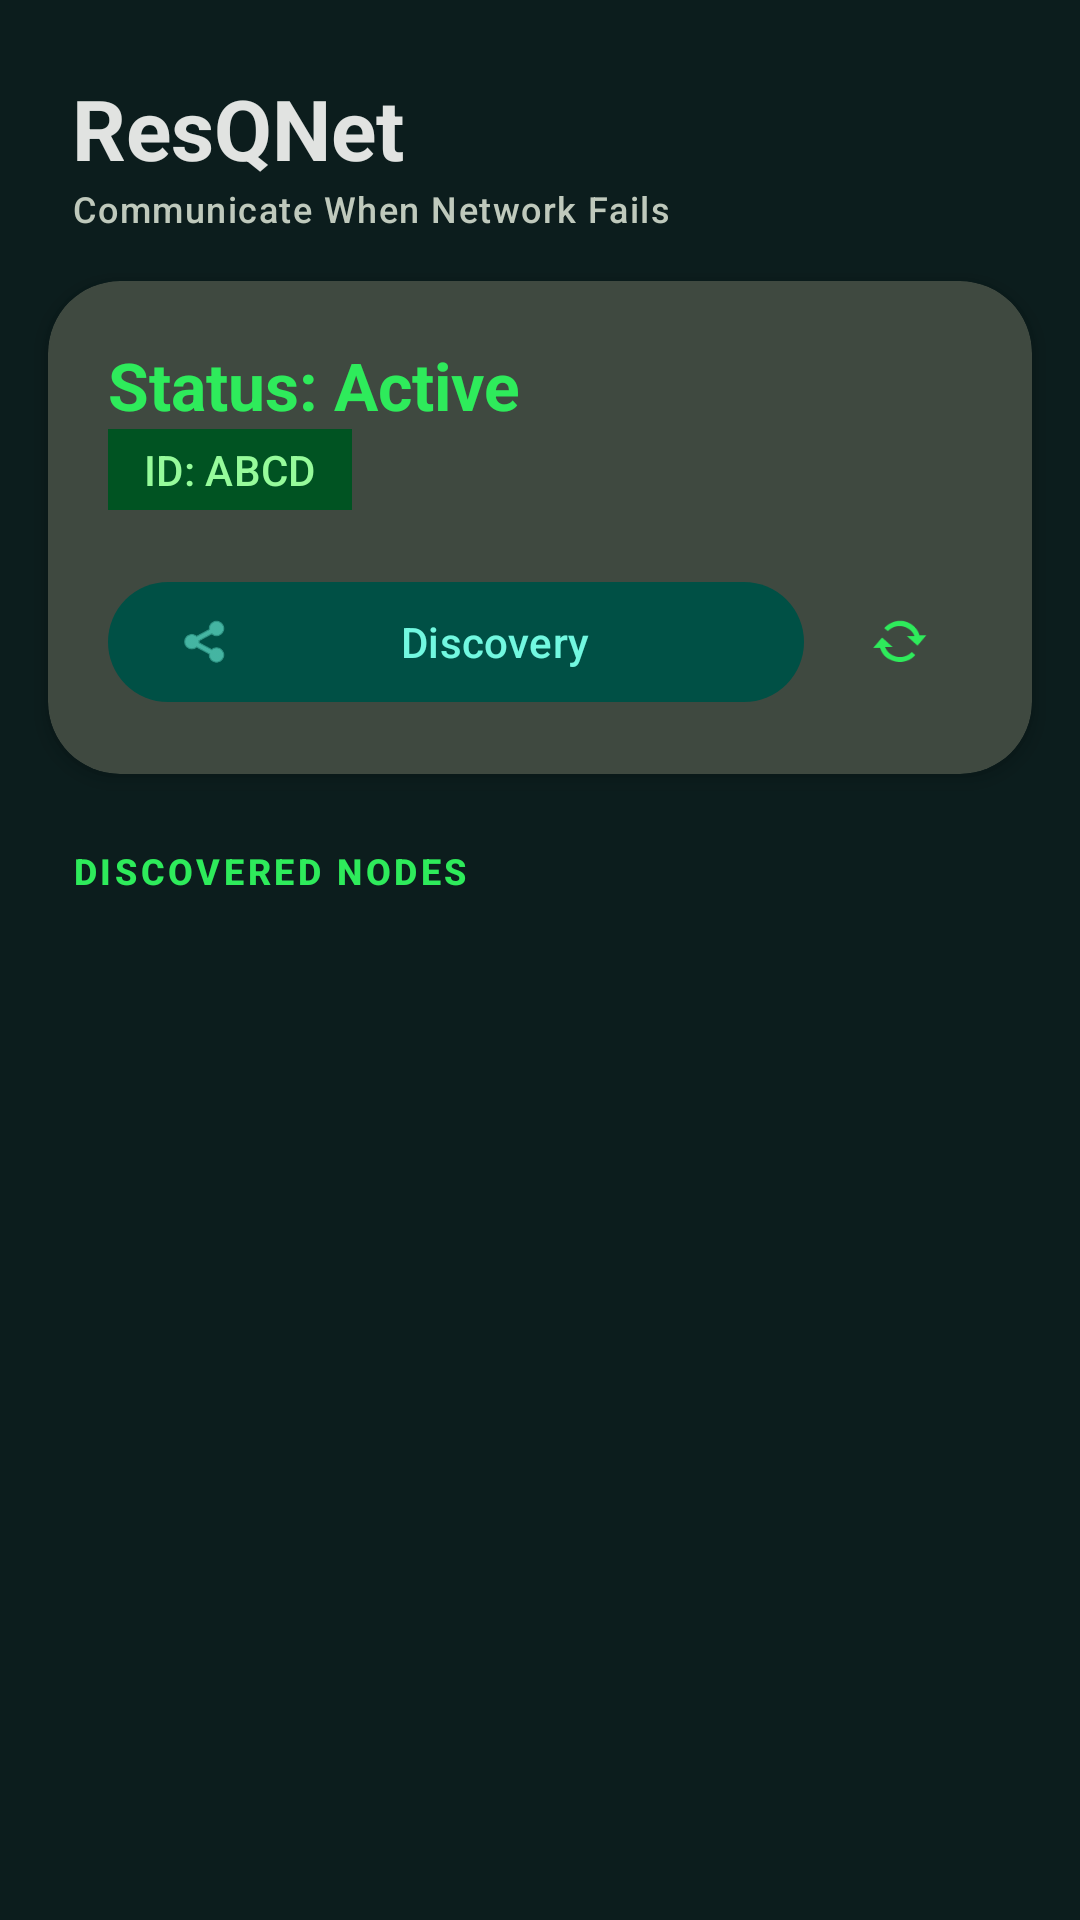

Reconstruct the res/layout file that produces this screen, plus the resources it refers to.
<!-- AndroidManifest.xml: application theme Theme.MyApplication -->
<!-- res/layout/fragment_discovery.xml -->
<?xml version="1.0" encoding="utf-8"?>
<androidx.coordinatorlayout.widget.CoordinatorLayout xmlns:android="http://schemas.android.com/apk/res/android"
    xmlns:app="http://schemas.android.com/apk/res-auto"
    android:layout_width="match_parent"
    android:layout_height="match_parent"
    android:background="?android:attr/windowBackground">

    <com.google.android.material.appbar.AppBarLayout
        android:layout_width="match_parent"
        android:layout_height="wrap_content"
        android:background="@android:color/transparent"
        app:elevation="0dp">

        <LinearLayout
            android:layout_width="match_parent"
            android:layout_height="wrap_content"
            android:orientation="vertical"
            android:paddingHorizontal="24dp"
            android:paddingTop="24dp">

            <TextView
                android:layout_width="wrap_content"
                android:layout_height="wrap_content"
                android:text="@string/app_name"
                android:textAppearance="?attr/textAppearanceHeadlineMedium"
                android:textStyle="bold"
                android:textColor="?attr/colorOnSurface" />

            <TextView
                android:layout_width="wrap_content"
                android:layout_height="wrap_content"
                android:text="@string/app_tagline"
                android:textAppearance="?attr/textAppearanceLabelMedium"
                android:textColor="?attr/colorOnSurfaceVariant" />
        </LinearLayout>

        <com.google.android.material.card.MaterialCardView
            android:layout_width="match_parent"
            android:layout_height="wrap_content"
            android:layout_margin="16dp"
            app:cardCornerRadius="24dp"
            app:cardElevation="4dp"
            app:strokeWidth="0dp"
            app:cardBackgroundColor="?attr/colorSurfaceVariant">

            <LinearLayout
                android:layout_width="match_parent"
                android:layout_height="wrap_content"
                android:orientation="vertical"
                android:padding="20dp">

                <TextView
                        android:id="@+id/status_text"
                        android:layout_width="wrap_content"
                        android:layout_height="wrap_content"
                        android:text="@string/status_active"
                        android:textAppearance="?attr/textAppearanceTitleLarge"
                        android:textColor="?attr/colorPrimary"
                        android:textStyle="bold" />
                    <TextView
                        android:id="@+id/node_id_text"
                        android:layout_width="wrap_content"
                        android:layout_height="wrap_content"
                        android:layout_alignParentEnd="true"
                        android:layout_centerVertical="true"
                        android:background="?attr/colorPrimaryContainer"
                        android:paddingHorizontal="12dp"
                        android:paddingVertical="4dp"
                        android:text="ID: ABCD"
                        android:textAppearance="?attr/textAppearanceLabelLarge"
                        android:textColor="?attr/colorOnPrimaryContainer" />
                <LinearLayout
                    android:layout_width="match_parent"
                    android:layout_height="wrap_content"
                    android:layout_marginTop="20dp"
                    android:orientation="horizontal">

                    <com.google.android.material.button.MaterialButton
                        android:id="@+id/btn_connect"
                        style="@style/Widget.Material3.Button.TonalButton"
                        android:layout_width="0dp"
                        android:layout_height="wrap_content"
                        android:layout_weight="1"
                        android:text="@string/nav_discovery"
                        app:icon="@android:drawable/ic_menu_share" />

                    <com.google.android.material.button.MaterialButton
                        android:id="@+id/btn_refresh"
                        style="@style/Widget.Material3.Button.IconButton"
                        android:layout_width="wrap_content"
                        android:layout_height="wrap_content"
                        android:layout_marginStart="8dp"
                        app:icon="@android:drawable/stat_notify_sync"
                        app:iconTint="?attr/colorPrimary" />
                </LinearLayout>
            </LinearLayout>
        </com.google.android.material.card.MaterialCardView>
    </com.google.android.material.appbar.AppBarLayout>

    <androidx.core.widget.NestedScrollView
        android:layout_width="match_parent"
        android:layout_height="match_parent"
        app:layout_behavior="@string/appbar_scrolling_view_behavior">

        <LinearLayout
            android:layout_width="match_parent"
            android:layout_height="wrap_content"
            android:orientation="vertical"
            android:paddingBottom="80dp">

            <TextView
                android:id="@+id/discovered_nodes_title"
                android:layout_width="wrap_content"
                android:layout_height="wrap_content"
                android:layout_marginStart="24dp"
                android:layout_marginTop="8dp"
                android:layout_marginBottom="8dp"
                android:text="@string/discovered_nodes_title"
                android:textAppearance="?attr/textAppearanceLabelMedium"
                android:textColor="?attr/colorPrimary"
                android:letterSpacing="0.1"
                android:textStyle="bold" />

            <androidx.recyclerview.widget.RecyclerView
                android:id="@+id/discovery_recycler"
                android:layout_width="match_parent"
                android:layout_height="wrap_content"
                android:nestedScrollingEnabled="false"
                android:overScrollMode="never" />
        </LinearLayout>
    </androidx.core.widget.NestedScrollView>

</androidx.coordinatorlayout.widget.CoordinatorLayout>
<!-- resources referenced by this layout -->
<resources>
  <string name="app_name">ResQNet</string>
  <string name="app_tagline">Communicate When Network Fails</string>
  <string name="discovered_nodes_title">DISCOVERED NODES</string>
  <string name="nav_discovery">Discovery</string>
  <string name="status_active">Status: Active</string>
  <style name="Theme.MyApplication" parent="Base.Theme.MyApplication" />
  <style name="Base.Theme.MyApplication" parent="Theme.Material3.DayNight.NoActionBar">
          
          <item name="colorPrimary">@color/primary</item>
          <item name="colorOnPrimary">@color/onPrimary</item>
          <item name="colorPrimaryContainer">@color/primaryContainer</item>
          <item name="colorOnPrimaryContainer">@color/onPrimaryContainer</item>
          
          <item name="colorSecondary">@color/secondary</item>
          <item name="colorOnSecondary">@color/onSecondary</item>
          <item name="colorSecondaryContainer">@color/secondaryContainer</item>
          <item name="colorOnSecondaryContainer">@color/onSecondaryContainer</item>
          
          <item name="android:windowBackground">@color/background</item>
          <item name="colorSurface">@color/surface</item>
          <item name="colorOnSurface">@color/onSurface</item>
          <item name="colorSurfaceVariant">@color/surfaceVariant</item>
          <item name="colorOnSurfaceVariant">@color/onSurfaceVariant</item>
          
          <item name="android:statusBarColor">@color/background</item>
          <item name="android:navigationBarColor">@color/background</item>
      </style>
  <color name="primary">#2EEB5B</color>
  <color name="onPrimary">#003914</color>
  <color name="primaryContainer">#005322</color>
  <color name="onPrimaryContainer">#96FB9B</color>
  <color name="secondary">#00BFA5</color>
  <color name="onSecondary">#FFFFFF</color>
  <color name="secondaryContainer">#005045</color>
  <color name="onSecondaryContainer">#72F8E0</color>
  <color name="background">#0C1D1D</color>
  <color name="surface">#0C1D1E</color>
  <color name="onSurface">#E1E3E1</color>
  <color name="surfaceVariant">#3F4940</color>
  <color name="onSurfaceVariant">#BFC9BC</color>
</resources>
